Run: headless pygame with SDL's dummy video driver; simulated clock (each Clock.tick advances the game by its frame time, no real sleeping); random seed 0; keys injected as events and as key.get_pressed() state; no mouse input.
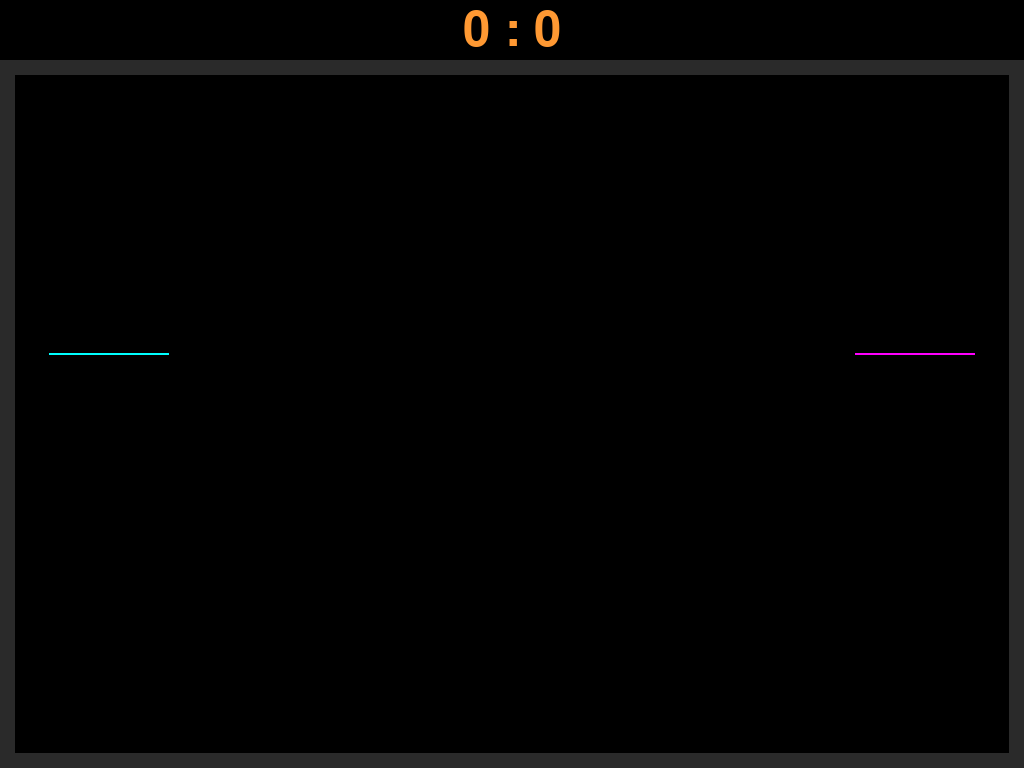
Frame 1 of 4 · flips 1–60 · no input
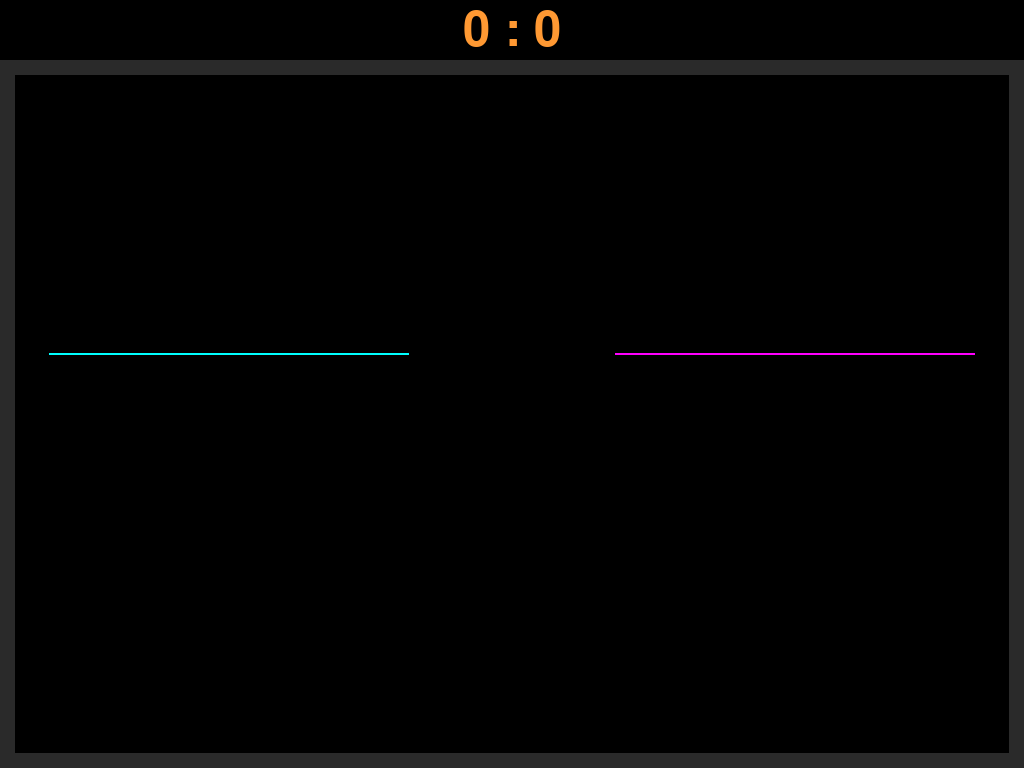
Frame 2 of 4 · flips 61–180 · tapped SPACE, RETURN · held RIGHT (→), D
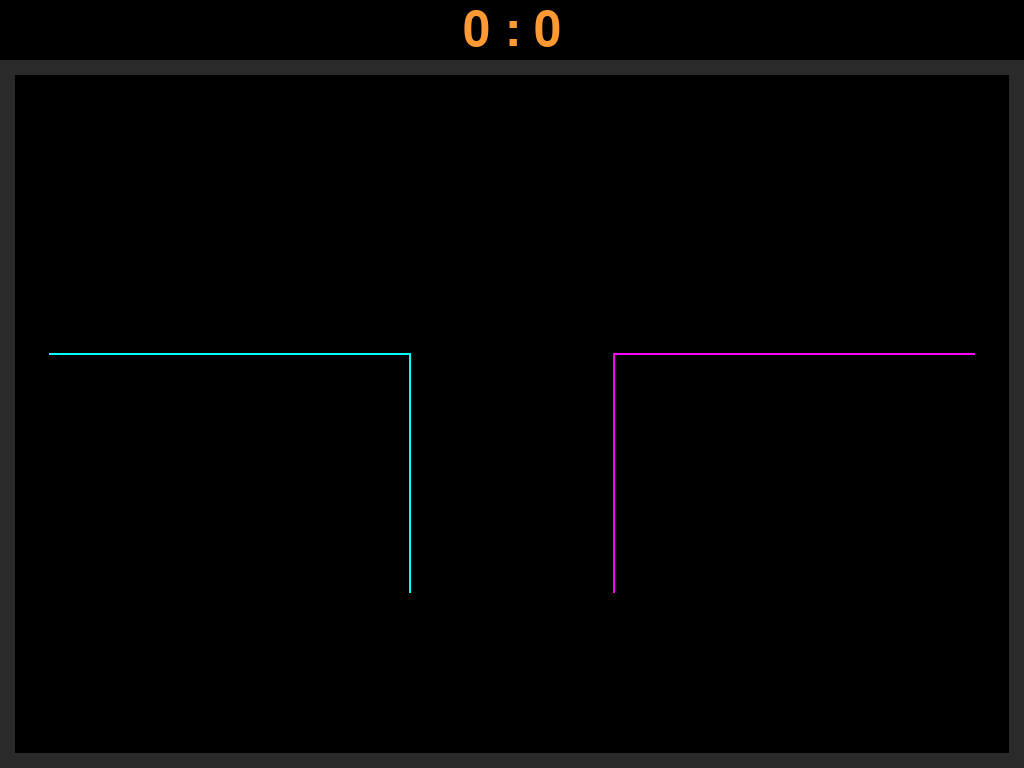
Frame 3 of 4 · flips 181–300 · held DOWN (↓), S
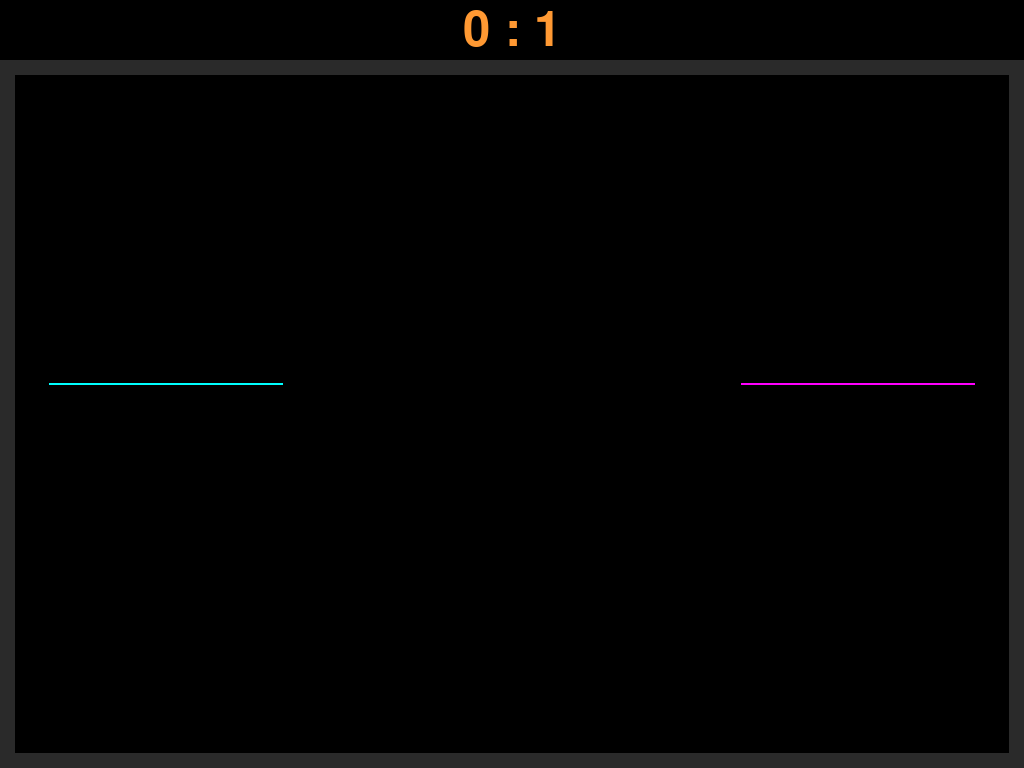
Frame 4 of 4 · flips 301–420 · held LEFT (←), A, UP (↑), W

The pygame program that drew these frames:

import pygame
import time
pygame.init()

BLACK = (0, 0, 0)  
P1_COLOUR = (0, 255, 255) 
P2_COLOUR = (255, 0, 255) 


class Player:
    def __init__(self, x, y, b, c):
        self.x = x  #x-Pos
        self.y = y  #y-Pos
        self.speed = 1  #Geschwindigkeit
        self.bearing = b  #Ausrichtung
        self.colour = c
        self.boost = False  #ist Boost aktiv
        self.start_boost = time.time()  #kontrolliert die boost dauer
        self.boosts = 3
        self.rect = pygame.Rect(self.x - 1, self.y - 1, 2, 2) 

    def draw(self):
        self.rect = pygame.Rect(self.x - 1, self.y - 1, 2, 2)
        pygame.draw.rect(WIN, self.colour, self.rect, 0) 

    def move(self):
        if not self.boost:  #Wenn kein Boost aktiv ist
            self.x += self.bearing[0]
            self.y += self.bearing[1]
        else:               #Wenn Boost aktiv ist
            self.x += self.bearing[0] * 2
            self.y += self.bearing[1] * 2

    def boost(self):
        if self.boosts > 0:
            self.boosts -= 1
            self.boost = True
            self.start_boost = time.time()


def new_game():
    new_p1 = Player(50, HEIGHT / 2, (2, 0), P1_COLOUR)
    new_p2 = Player(WIDTH - 50, HEIGHT / 2, (-2, 0), P2_COLOUR)
    return new_p1, new_p2


WIN = pygame.display.set_mode((0, 0), pygame.FULLSCREEN)
pygame.display.set_caption("Tron")

surface = pygame.display.get_surface() 
WIDTH, HEIGHT = surface.get_width(), surface.get_height()

offset = 60

font = pygame.font.Font(None, 72)

clock = pygame.time.Clock()  # used to regulate FPS
check_time = time.time()  # used to check collisions with rects

objects = list()  # list of all the player objects
path = list()  # list of all the path rects in the game
p1 = Player(50, (HEIGHT- offset) / 2, (2, 0), P1_COLOUR)  # creates player
p2 = Player(WIDTH - 50, (HEIGHT- offset) / 2, (-2, 0), P2_COLOUR)
objects.append(p1)
path.append((p1.rect, '1'))
objects.append(p2)
path.append((p2.rect, '2'))

player_score = [0, 0]  # current player score

wall_rects = [pygame.Rect([0, offset, 15, HEIGHT]) , pygame.Rect([0, offset, WIDTH, 15]),\
              pygame.Rect([WIDTH - 15, offset, 15, HEIGHT]),\
              pygame.Rect([0, HEIGHT - 15, WIDTH, 15])]  # outer walls of window

done = False
new = False

while not done:
    for event in pygame.event.get():  # gets all event in last tick
        if event.type == pygame.QUIT:  # close button pressed
            done = True
        elif event.type == pygame.KEYDOWN:  # keyboard key pressed
            # === Player 1 === #
            if event.key == pygame.K_w and objects[0].bearing != (0,2):
                objects[0].bearing = (0, -2)
            elif event.key == pygame.K_s and objects[0].bearing != (0,-2):
                objects[0].bearing = (0, 2)
            elif event.key == pygame.K_a and objects[0].bearing != (2,0):
                objects[0].bearing = (-2, 0)
            elif event.key == pygame.K_d and objects[0].bearing != (-2,0):
                objects[0].bearing = (2, 0)
            elif event.key == pygame.K_TAB:
                objects[0].boost()
            # === Player 2 === #
            if event.key == pygame.K_UP and objects[1].bearing != (0,2):
                objects[1].bearing = (0, -2)
            elif event.key == pygame.K_DOWN and objects[1].bearing != (0,-2):
                objects[1].bearing = (0, 2)
            elif event.key == pygame.K_LEFT and objects[1].bearing != (2,0):
                objects[1].bearing = (-2, 0)
            elif event.key == pygame.K_RIGHT and objects[1].bearing != (-2,0):
                objects[1].bearing = (2, 0)
            elif event.key == pygame.K_RSHIFT:
                objects[1].boost()

            if event.key == pygame.K_ESCAPE:
               pygame.quit()

    WIN.fill(BLACK)  # clears the WIN

    for r in wall_rects: pygame.draw.rect(WIN, (42, 42, 42), r, 0)  # draws the walls

    for o in objects:
        if time.time() - o.start_boost >= 0.5:  # limits boost to 0.5s
            o.boost = False

        if (o.rect, '1') in path or (o.rect, '2') in path \
           or o.rect.collidelist(wall_rects) > -1:  # collided with path or wall
            # prevent player from hitting the path they just made
            if (time.time() - check_time) >= 0.1:
                check_time = time.time()

                if o.colour == P1_COLOUR:
                    player_score[1] += 1
                else: player_score[0] += 1

                new = True
                new_p1, new_p2 = new_game()
                objects = [new_p1, new_p2]
                path = [(p1.rect, '1'), (p2.rect, '2')]
                break
        else:  # not yet traversed
            path.append((o.rect, '1')) if o.colour == P1_COLOUR else path.append((o.rect, '2'))

        o.draw()
        o.move()

    for r in path:
        if new is True:
        # empties the path - needs to be here to prevent graphical glitches
            path = []
            new = False
            break
        if r[1] == '1': pygame.draw.rect(WIN, P1_COLOUR, r[0], 0)
        else: pygame.draw.rect(WIN, P2_COLOUR, r[0], 0)

    # display the current score on the WIN
    score_text = font.render('{0} : {1}'.format(player_score[0], player_score[1]), 1, (255, 153, 51))
    score_text_pos = score_text.get_rect()
    score_text_pos.centerx = int(WIDTH / 2)
    score_text_pos.centery = int(offset / 2)
    WIN.blit(score_text, score_text_pos)

    pygame.display.flip()  # flips display
    clock.tick(60)  # regulates FPS

pygame.quit()
